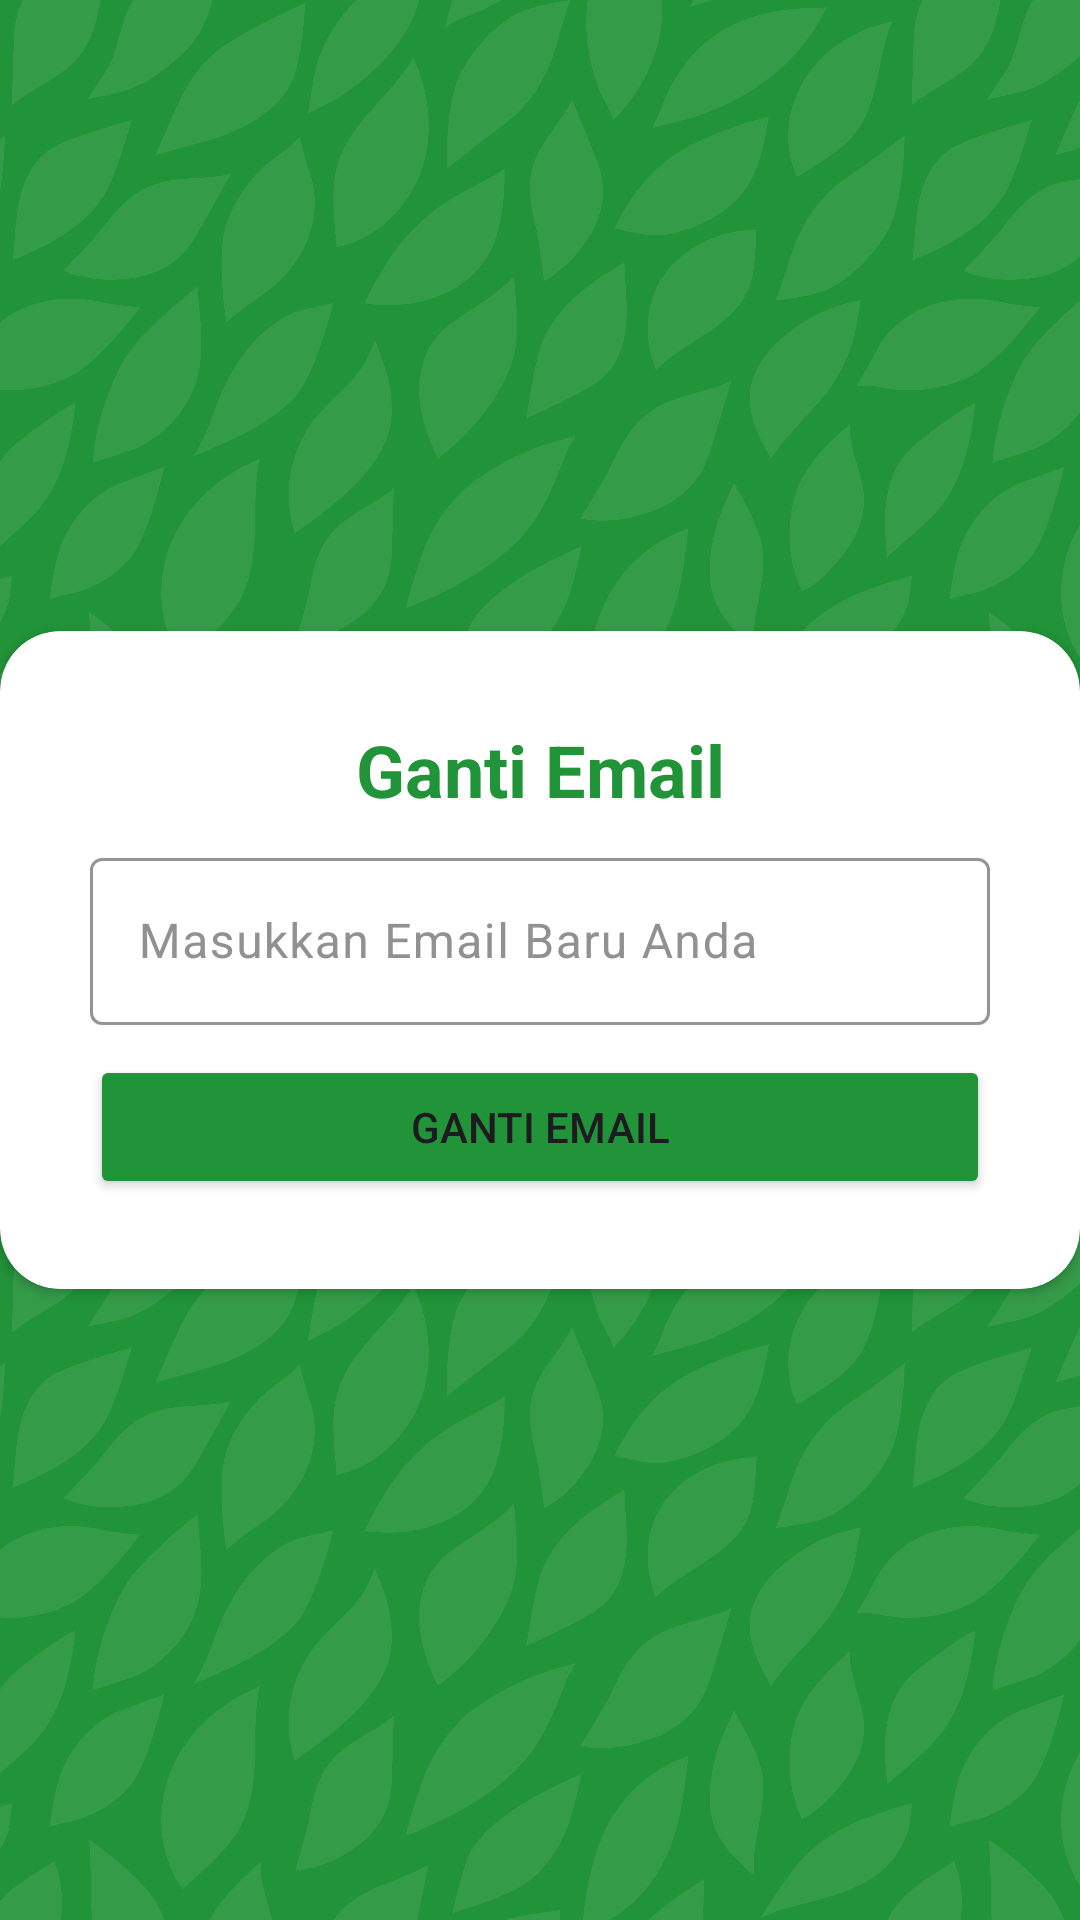

The Android layout XML behind this screen, and the referenced resources:
<!-- AndroidManifest.xml: application theme Theme.TerraTani -->
<!-- res/layout/activity_change_email.xml -->
<?xml version="1.0" encoding="utf-8"?>
<RelativeLayout xmlns:android="http://schemas.android.com/apk/res/android"
    xmlns:app="http://schemas.android.com/apk/res-auto"
    xmlns:tools="http://schemas.android.com/tools"
    android:layout_width="match_parent"
    android:layout_height="match_parent"
    android:background="@color/green_master"
    tools:context=".ui.fragments.profile.ChangeEmailActivity">

    <ImageView
        android:id="@+id/iv_splashScreen"
        android:layout_width="wrap_content"
        android:layout_height="match_parent"
        android:layout_marginTop="-350dp"
        android:alpha="0.1"
        android:src="@drawable/pattern"
        app:layout_constraintEnd_toEndOf="parent"
        app:layout_constraintStart_toStartOf="parent"
        app:layout_constraintTop_toTopOf="parent" />

    <ImageView
        android:id="@+id/iv_splashScreen2"
        android:layout_width="wrap_content"
        android:layout_height="match_parent"
        android:layout_marginBottom="-469dp"
        android:alpha="0.1"
        android:src="@drawable/pattern"
        app:layout_constraintBottom_toBottomOf="parent"
        app:layout_constraintEnd_toEndOf="parent"
        app:layout_constraintStart_toStartOf="parent" />

    <androidx.cardview.widget.CardView
        android:id="@+id/cv_changeEmail_inputPass"
        android:layout_width="match_parent"
        android:layout_height="wrap_content"
        android:layout_centerInParent="true"
        android:background="@color/white"
        android:visibility="visible"
        app:cardCornerRadius="20dp">

        <LinearLayout
            android:layout_width="match_parent"
            android:layout_height="wrap_content"
            android:orientation="vertical"
            android:padding="30dp">

            <TextView
                android:layout_width="match_parent"
                android:layout_height="wrap_content"
                android:layout_gravity="center"
                android:backgroundTint="@color/black"
                android:text="@string/ganti_email"
                android:textAlignment="center"
                android:textColor="@color/green_master"
                android:textSize="24sp"
                android:textStyle="bold" />

            <com.google.android.material.textfield.TextInputLayout
                android:id="@+id/til_change_email"
                android:layout_width="match_parent"
                android:layout_height="wrap_content"
                android:layout_marginTop="8dp"
                android:textColorHint="@color/grey_text"
                app:boxStrokeColor="@color/green_master"
                app:hintTextColor="@color/green_master"
                app:cursorColor="@color/green_master">

                <com.google.android.material.textfield.TextInputEditText
                    android:id="@+id/edt_change_email"
                    android:layout_width="match_parent"
                    android:layout_height="match_parent"
                    android:hint="@string/new_email"
                    android:inputType="textEmailAddress"/>
            </com.google.android.material.textfield.TextInputLayout>


            <Button
                android:id="@+id/btn_change_email"
                android:layout_width="match_parent"
                android:layout_height="wrap_content"
                android:layout_marginTop="10dp"
                android:backgroundTint="@color/green_master"
                android:text="@string/ganti_email" />

        </LinearLayout>


    </androidx.cardview.widget.CardView>

</RelativeLayout>
<!-- resources referenced by this layout -->
<resources>
  <color name="black">#FF000000</color>
  <color name="green_master">#219338</color>
  <color name="grey_text">#919191</color>
  <color name="white">#FFFFFFFF</color>
  <!-- drawable pattern: png bitmap (drawable, 564780 bytes) -->
  <string name="ganti_email">Ganti Email</string>
  <string name="new_email">Masukkan Email Baru Anda</string>
  <style name="Theme.TerraTani" parent="Base.Theme.TerraTani" />
  <style name="Base.Theme.TerraTani" parent="Theme.Material3.DayNight.NoActionBar">
          
          
      </style>
</resources>
